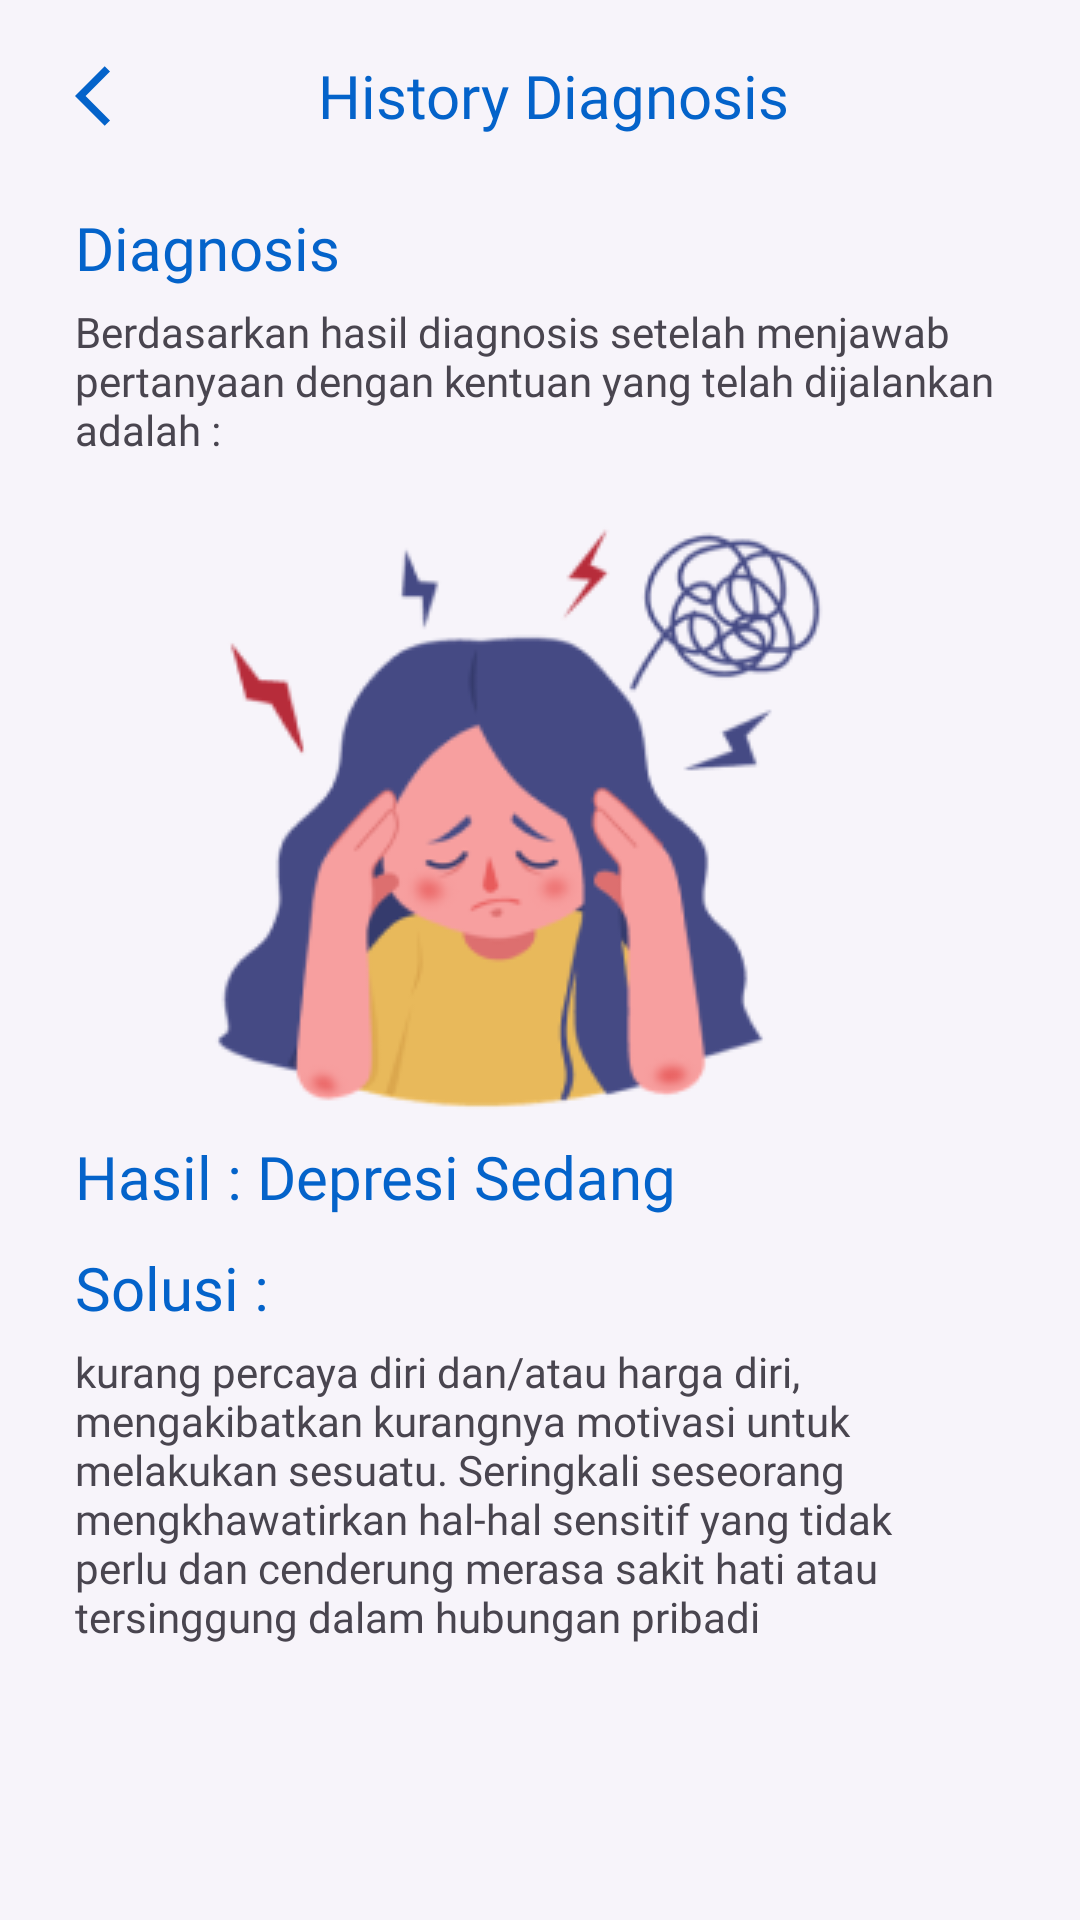

Reconstruct the res/layout file that produces this screen, plus the resources it refers to.
<!-- AndroidManifest.xml: application theme Theme.StoikApp -->
<!-- res/layout/fragment_detail_history_diagnosis.xml -->
<?xml version="1.0" encoding="utf-8"?>
<androidx.constraintlayout.widget.ConstraintLayout xmlns:android="http://schemas.android.com/apk/res/android"
    xmlns:app="http://schemas.android.com/apk/res-auto"
    xmlns:tools="http://schemas.android.com/tools"
    android:layout_width="match_parent"
    android:layout_height="match_parent"
    android:background="@color/background_color"
    tools:context=".view.history.DetailHistoryDiagnosisFragment">


    <com.google.android.material.appbar.AppBarLayout
        android:id="@+id/appBarLayout"
        android:layout_width="match_parent"
        android:layout_height="wrap_content"
        app:layout_constraintEnd_toEndOf="parent"
        app:layout_constraintStart_toStartOf="parent"
        app:layout_constraintTop_toTopOf="parent">

        <androidx.appcompat.widget.Toolbar
            android:layout_width="match_parent"
            android:layout_height="wrap_content"
            android:background="@color/white"
            android:backgroundTint="@color/background_color"
            android:paddingStart="25dp">

            <androidx.constraintlayout.widget.ConstraintLayout

                android:layout_width="match_parent"
                android:layout_height="wrap_content">

                <ImageButton

                    android:id="@+id/btnBack"
                    android:layout_width="24dp"
                    android:layout_height="24dp"
                    android:background="@android:color/transparent"
                    android:contentDescription="Button Back"
                    android:src="@drawable/baseline_arrow_back_ios_24"
                    app:layout_constraintBottom_toBottomOf="parent"
                    app:layout_constraintStart_toStartOf="parent"
                    app:layout_constraintTop_toTopOf="parent" />

                <TextView
                    android:layout_width="match_parent"
                    android:layout_height="wrap_content"
                    android:fontFamily="@font/plusjakartasansextrabold"
                    android:gravity="center_horizontal"
                    android:text="History Diagnosis"
                    android:textColor="@color/royal_blue"
                    android:textSize="20sp"

                    tools:ignore="MissingConstraints" />

            </androidx.constraintlayout.widget.ConstraintLayout>

        </androidx.appcompat.widget.Toolbar>

    </com.google.android.material.appbar.AppBarLayout>


    <ScrollView
        android:layout_width="match_parent"
        android:layout_height="0dp"
        app:layout_constraintBottom_toBottomOf="parent"
        app:layout_constraintEnd_toEndOf="parent"
        app:layout_constraintStart_toStartOf="parent"
        app:layout_constraintTop_toBottomOf="@+id/appBarLayout">

        <LinearLayout
            android:layout_width="match_parent"
            android:layout_height="match_parent"
            android:layout_marginStart="25dp"
            android:layout_marginTop="5dp"
            android:layout_marginEnd="25dp"
            android:orientation="vertical">

            <TextView
                android:layout_width="wrap_content"
                android:layout_height="wrap_content"
                android:fontFamily="@font/plusjakartasansbold"
                android:text="Diagnosis"
                android:textColor="@color/royal_blue"
                android:textSize="20sp"

                />

            <TextView
                android:layout_width="wrap_content"
                android:layout_height="wrap_content"
                android:layout_marginTop="5dp"
                android:fontFamily="@font/plusjakartasanslight"
                android:text="Berdasarkan hasil diagnosis setelah menjawab pertanyaan dengan kentuan yang telah dijalankan adalah : "
                android:textSize="14sp"
                android:gravity="start"

                />


            <ImageView
                android:layout_width="wrap_content"
                android:layout_height="wrap_content"
                android:layout_gravity="center_horizontal"
                android:layout_marginTop="10dp"
                android:src="@drawable/pusing"

                />


            <LinearLayout
                android:layout_width="match_parent"
                android:layout_height="wrap_content">

                <TextView
                    android:layout_width="wrap_content"
                    android:layout_height="wrap_content"
                    android:fontFamily="@font/plusjakartasansbold"
                    android:text="Hasil : "
                    android:textColor="@color/royal_blue"
                    android:textSize="20sp" />

                <TextView
                    android:id="@+id/txtHasilDiagnosa"
                    android:layout_width="wrap_content"
                    android:layout_height="wrap_content"
                    android:fontFamily="@font/plusjakartasansbold"
                    android:text="Depresi Sedang"
                    android:textColor="@color/royal_blue"
                    android:textSize="20sp"

                    />

            </LinearLayout>

            <TextView
                android:layout_width="wrap_content"
                android:layout_height="wrap_content"
                android:fontFamily="@font/plusjakartasansbold"
                android:text="Solusi : "
                android:layout_marginTop="10dp"
                android:textColor="@color/royal_blue"
                android:textSize="20sp" />

            <TextView
                android:id="@+id/txtSolusi"
                android:layout_width="match_parent"
                android:layout_height="wrap_content"
                android:layout_marginTop="5dp"
                android:fontFamily="@font/plusjakartasanslight"
                android:text="kurang percaya diri dan/atau harga diri, mengakibatkan kurangnya motivasi untuk melakukan sesuatu. Seringkali seseorang mengkhawatirkan hal-hal sensitif yang tidak perlu dan cenderung merasa sakit hati atau tersinggung dalam hubungan pribadi"
                android:textSize="14sp"
                android:gravity="start"

                />




        </LinearLayout>


    </ScrollView>


</androidx.constraintlayout.widget.ConstraintLayout>
<!-- resources referenced by this layout -->
<resources>
  <color name="background_color">#F7F4FA</color>
  <color name="royal_blue">#0463CA</color>
  <color name="white">#FFFFFFFF</color>
  <!-- drawable baseline_arrow_back_ios_24 (drawable) -->
  <vector android:autoMirrored="true" android:height="24dp"
      android:tint="@color/royal_blue" android:viewportHeight="24"
      android:viewportWidth="24" android:width="24dp" xmlns:android="http://schemas.android.com/apk/res/android">
      <path android:fillColor="@android:color/white" android:pathData="M11.67,3.87L9.9,2.1 0,12l9.9,9.9 1.77,-1.77L3.54,12z"/>
  </vector>
  <!-- drawable pusing: png bitmap (drawable, 24968 bytes) -->
  <style name="Theme.StoikApp" parent="Base.Theme.StoikApp" />
  <style name="Base.Theme.StoikApp" parent="Theme.Material3.DayNight.NoActionBar">
          
          
      </style>
</resources>
